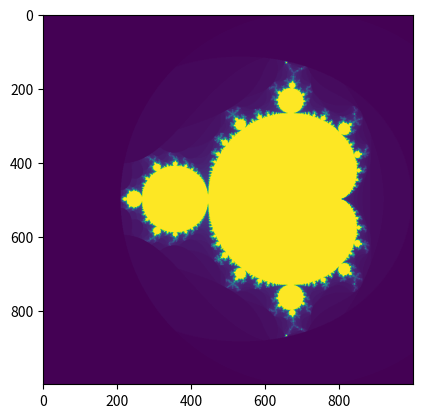

Reproduce this figure in Python. (Note: this script raises an exception after producing the figure.)
from numpy import ogrid, zeros, conj
from matplotlib.pylab import imshow, show, savefig
from tqdm import tqdm


class MandelbrotVec:

    def __init__(self, height, width, threshold=100):
        self.height = height
        self.width = width
        self.threshold = threshold

    def __call__(self, divergence_criteria=2):
        c_complex, c_real = ogrid[-1.4:1.4:self.height*1j, -2:0.8:self.width*1j]
        c = c_real + 1j*c_complex
        z = zeros(c.shape, dtype=complex)
        divergence_steps = zeros(z.shape, dtype=int)
        for i in tqdm(range(self.threshold)):
            indices = z*conj(z) <= divergence_criteria
            z[indices] = z[indices]**2 + c[indices]
            divergence_steps[indices] += 1
        return divergence_steps


if __name__ == '__main__':
    mv = MandelbrotVec(1000, 1000, threshold=100)
    imshow(mv(divergence_criteria=2))
    savefig("dat/mandelbrot_numpy.pdf")
    show()
